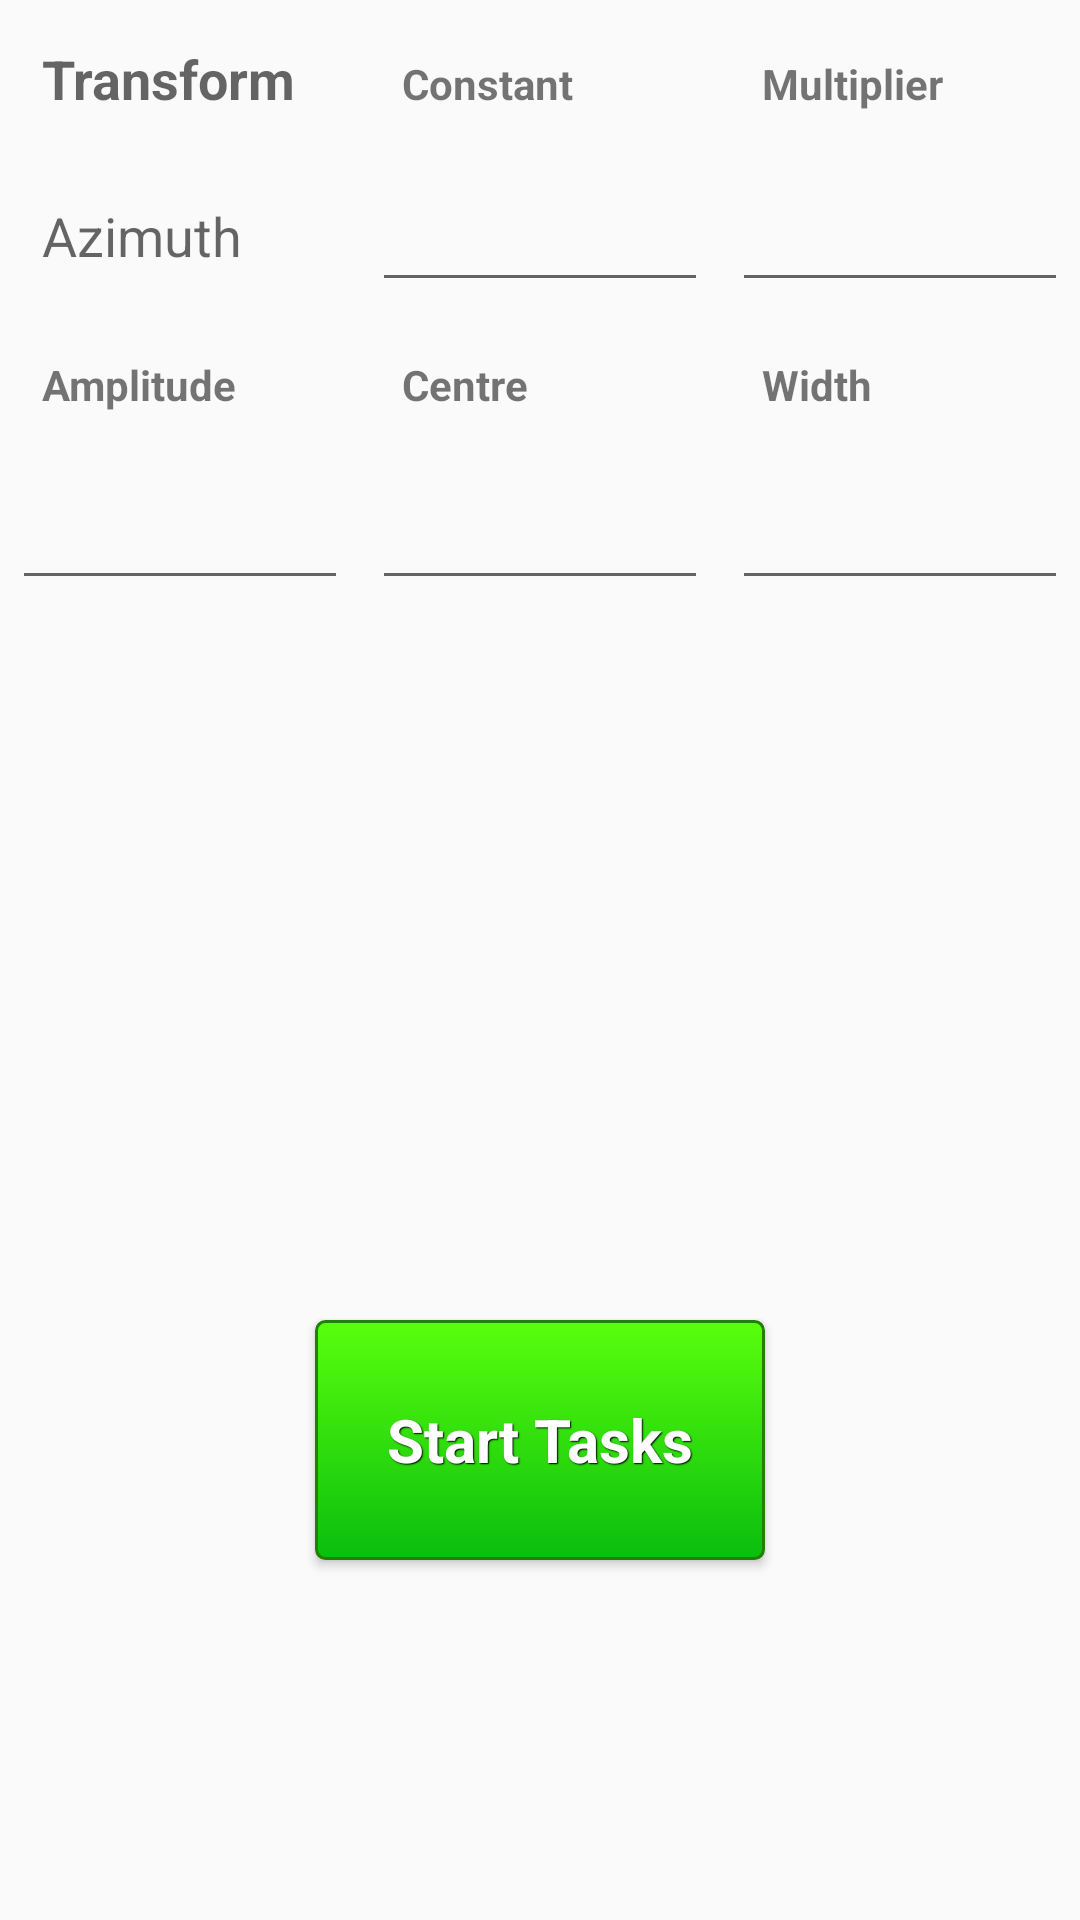

Here is an Android app screen rendered from its layout file. Give the layout XML and the strings, colors and styles it references.
<!-- AndroidManifest.xml: application theme AppTheme -->
<!-- res/layout/christoph_test_1.xml -->
<?xml version="1.0" encoding="utf-8"?>
<RelativeLayout xmlns:android="http://schemas.android.com/apk/res/android"
    android:orientation="vertical" android:layout_width="match_parent"
    android:layout_height="match_parent">

    <TableLayout
        android:layout_width="fill_parent"
        android:layout_height="wrap_content"
        android:showDividers="beginning|middle|end"
        android:stretchColumns="1"
        android:layout_alignParentLeft="true"
        android:layout_marginLeft="0dp"
        android:layout_alignParentTop="true"
        android:layout_marginTop="0dp">

        <TableRow
            android:layout_width="fill_parent"
            android:layout_height="fill_parent">

            <TextView
                android:padding="10dip"
                android:layout_margin="4dip"
                android:layout_weight="1"
                android:layout_width="0dip"
                android:layout_height="wrap_content"
                android:textAppearance="?android:attr/textAppearanceMedium"
                android:id="@+id/textView15"
                android:text="Transform"
                android:textStyle="bold" />

            <TextView
                android:padding="10dip"
                android:layout_margin="4dip"
                android:layout_weight="1"
                android:layout_width="0dip"
                android:layout_height="wrap_content"
                android:ems="10"
                android:id="@+id/textView13"
                android:text="Constant"
                android:textStyle="bold" />

            <TextView
                android:padding="10dip"
                android:layout_margin="4dip"
                android:layout_weight="1"
                android:layout_width="0dip"
                android:layout_height="wrap_content"
                android:ems="10"
                android:id="@+id/textView14"
                android:text="Multiplier"
                android:textStyle="bold" />
        </TableRow>

        <TableRow
            android:layout_width="fill_parent"
            android:layout_height="fill_parent">

            <TextView
                android:padding="10dip"
                android:layout_margin="4dip"
                android:layout_weight="1"
                android:layout_width="0dip"
                android:layout_height="wrap_content"
                android:textAppearance="?android:attr/textAppearanceMedium"
                android:text="Azimuth"
                android:id="@+id/textView16" />

            <EditText
                android:padding="10dip"
                android:layout_margin="4dip"
                android:layout_weight="1"
                android:layout_width="0dip"
                android:layout_height="wrap_content"
                android:inputType="numberDecimal"
                android:ems="10"
                android:id="@+id/ct1_azimuthConstant" />

            <EditText
                android:padding="10dip"
                android:layout_margin="4dip"
                android:layout_weight="1"
                android:layout_width="0dip"
                android:layout_height="wrap_content"
                android:inputType="numberDecimal"
                android:ems="10"
                android:id="@+id/ct1_azimuthMultiplier" />
        </TableRow>
        <TableRow
            android:layout_width="fill_parent"
            android:layout_height="fill_parent">

            <TextView
                android:padding="10dip"
                android:layout_margin="4dip"
                android:layout_weight="1"
                android:layout_width="0dip"
                android:layout_height="wrap_content"
                android:id="@+id/textView25"
                android:text="Amplitude"
                android:textStyle="bold" />

            <TextView
                android:padding="10dip"
                android:layout_margin="4dip"
                android:layout_weight="1"
                android:layout_width="0dip"
                android:layout_height="wrap_content"
                android:ems="10"
                android:id="@+id/textView23"
                android:text="Centre"
                android:textStyle="bold" />

            <TextView
                android:padding="10dip"
                android:layout_margin="4dip"
                android:layout_weight="1"
                android:layout_width="0dip"
                android:layout_height="wrap_content"
                android:ems="10"
                android:id="@+id/textView24"
                android:text="Width"
                android:textStyle="bold" />
        </TableRow>

        <TableRow
            android:layout_width="fill_parent"
            android:layout_height="fill_parent">

            <EditText
                android:padding="10dip"
                android:layout_margin="4dip"
                android:layout_weight="1"
                android:layout_width="0dip"
                android:layout_height="wrap_content"
                android:inputType="numberSigned"
                android:ems="10"
                android:id="@+id/ct1_distortionAmplitude" />

            <EditText
                android:padding="10dip"
                android:layout_margin="4dip"
                android:layout_weight="1"
                android:layout_width="0dip"
                android:layout_height="wrap_content"
                android:inputType="numberDecimal"
                android:ems="10"
                android:id="@+id/ct1_distortionCentre" />

            <EditText
                android:padding="10dip"
                android:layout_margin="4dip"
                android:layout_weight="1"
                android:layout_width="0dip"
                android:layout_height="wrap_content"
                android:inputType="numberDecimal"
                android:ems="10"
                android:id="@+id/ct1_distortionWidth" />

        </TableRow>
    </TableLayout>

    <Button
        style="@style/btnStyleGreen"
        android:layout_width="150dp"
        android:layout_height="80dp"
        android:text="Start Tasks"
        android:id="@+id/ct1_start_tasks"
        android:layout_gravity="center_horizontal"
        android:layout_alignParentBottom="true"
        android:layout_marginBottom="120dp"
        android:layout_centerVertical="true"
        android:layout_centerHorizontal="true"
        android:enabled="true" />

</RelativeLayout>
<!-- resources referenced by this layout -->
<resources>
  <style name="btnStyleGreen" parent="@android:style/Widget.Button">
          <item name="android:textSize">20sp</item>
          <item name="android:textStyle">bold</item>
          <item name="android:textColor">#FFFFFF</item>
          <item name="android:layout_gravity">center</item>
          <item name="android:layout_centerHorizontal">true</item>
          <item name="android:shadowColor">#000000</item>
          <item name="android:shadowDx">1</item>
          <item name="android:shadowDy">1</item>
          <item name="android:shadowRadius">0.6</item>
          <item name="android:background">@drawable/custom_btn_green</item>
          <item name="android:padding">10dip</item>
      </style>
  <style name="AppTheme" parent="Theme.AppCompat.Light.DarkActionBar">
          
      </style>
  <!-- drawable custom_btn_green (drawable) -->
  <?xml version="1.0" encoding="utf-8"?>
  <selector xmlns:android="http://schemas.android.com/apk/res/android" >
      <item android:state_pressed="true" >
          <shape android:shape="rectangle"  >
              <corners android:radius="3dip" />
              <stroke android:width="1dip" android:color="#ff228003" />
              <gradient  android:angle="-90"  android:startColor="#ff12a11f" android:endColor="#ff09dd0d"  />
          </shape>
      </item>
      <item android:state_focused="true">
          <shape android:shape="rectangle"  >
              <corners android:radius="3dip" />
              <stroke android:width="1dip" android:color="#ff228003" />
              <solid  android:color="#ff09dd0d"/>
          </shape>
      </item>
      <item >
          <shape android:shape="rectangle"  >
              <corners android:radius="3dip" />
              <stroke android:width="1dip" android:color="#ff228003" />
              <gradient  android:angle="-90"  android:startColor="#ff5aff0d" android:endColor="#ff09be0d" />
          </shape>
      </item>
  </selector>
</resources>
